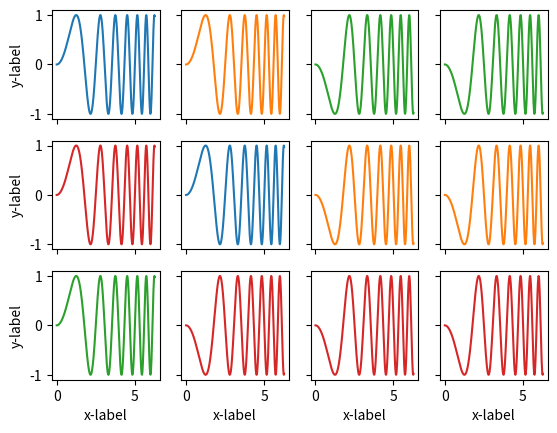

Generate this figure with matplotlib:
import matplotlib.pyplot as plt
import numpy as np

# Some example data to display
x = np.linspace(0, 2 * np.pi, 400)
y = np.sin(x ** 2)

fig, axs = plt.subplots(3, 4)
##axs[1, 1].set_title('Axis [1, 1]')

axs[0, 0].plot(x, y)
axs[0, 1].plot(x, y, 'tab:orange')
axs[0, 2].plot(x, -y, 'tab:green')
axs[0, 3].plot(x, -y, 'tab:green')

axs[1, 0].plot(x, y, 'tab:red')
axs[1, 1].plot(x, y)
axs[1, 2].plot(x, -y, 'tab:orange')
axs[1, 3].plot(x, -y, 'tab:orange')


axs[2, 0].plot(x, y, 'tab:green')
axs[2, 1].plot(x, -y, 'tab:red')
axs[2, 2].plot(x, -y, 'tab:red')
axs[2, 3].plot(x, -y, 'tab:red')

for ax in axs.flat:
    ax.set(xlabel='x-label', ylabel='y-label')

# Hide x labels and tick labels for top plots and y ticks for right plots.
for ax in axs.flat:
    ax.label_outer()
plt.show()
